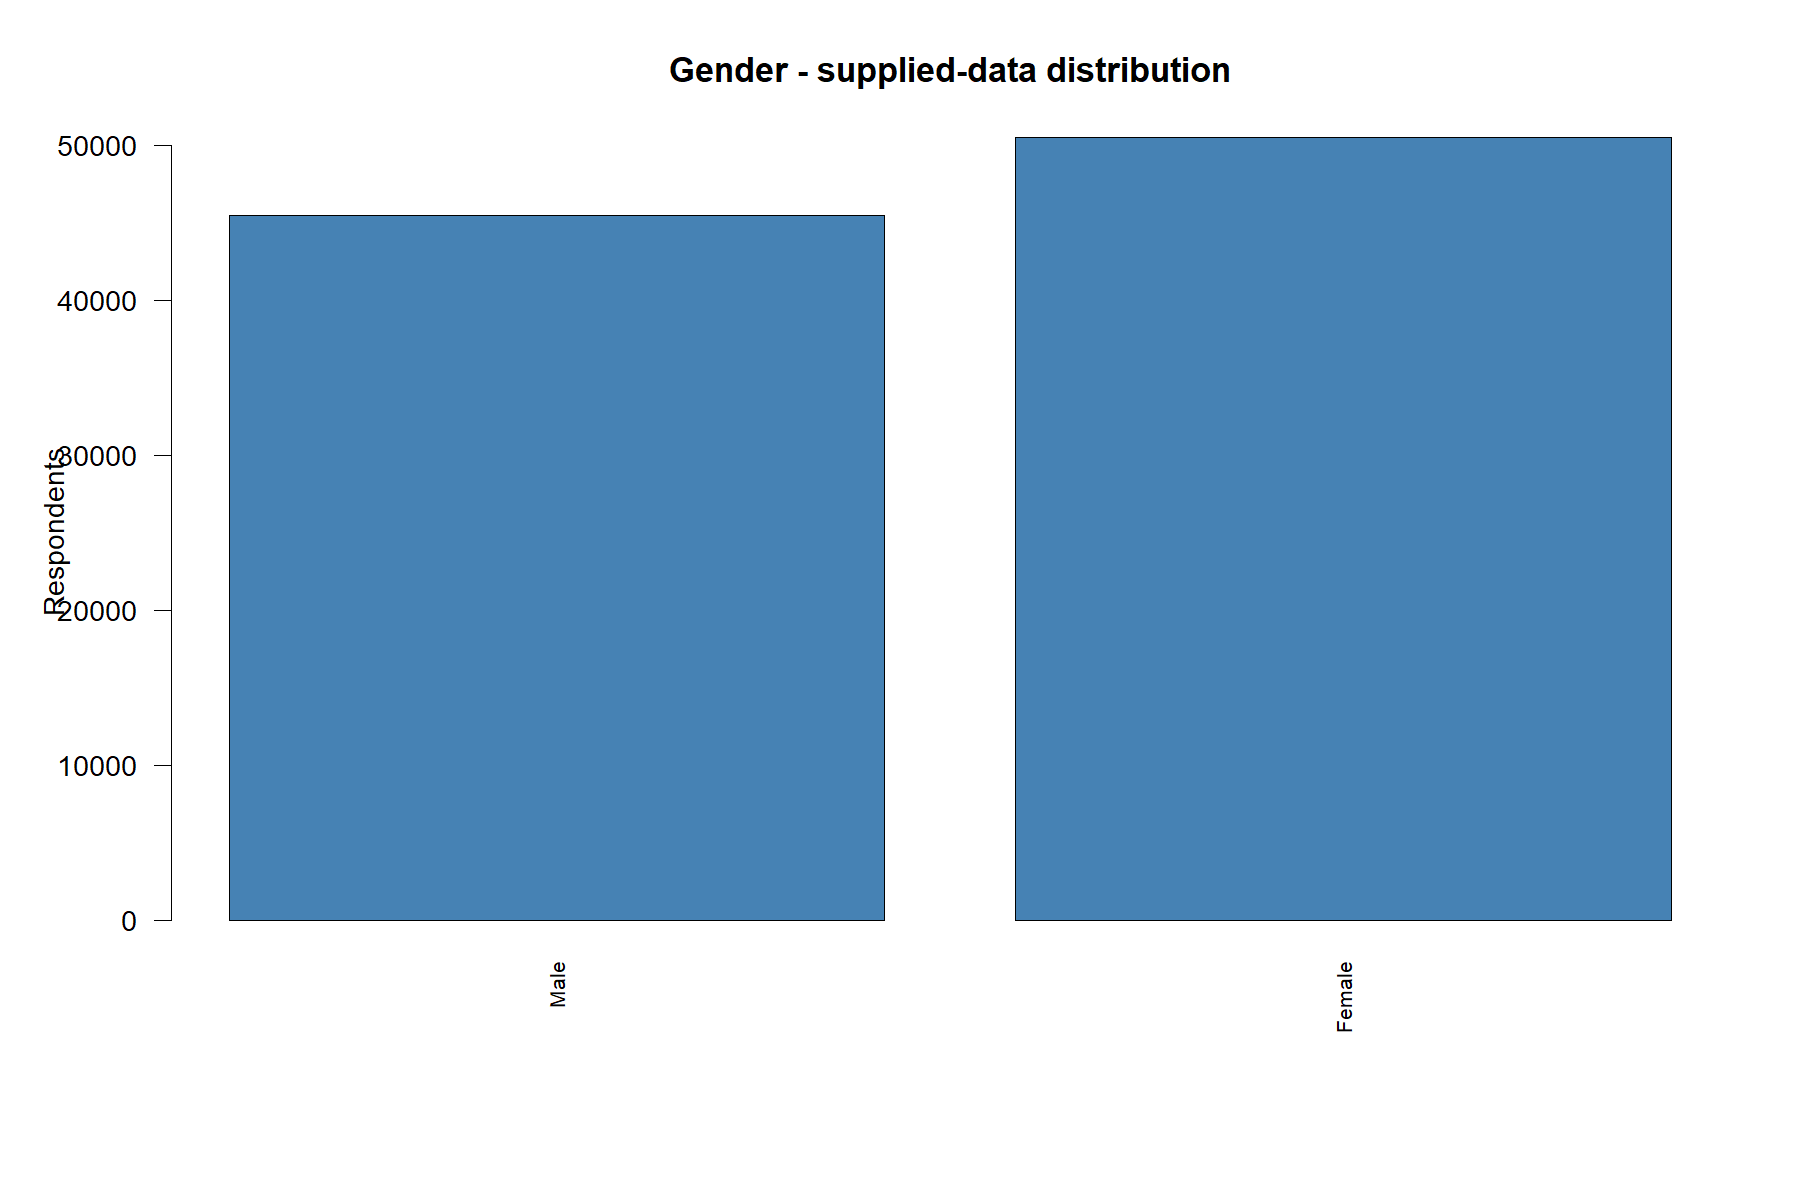

Values plotted in this chart, from the file beside it:
category, n, percent
Male, 45493, 47.39
Female, 50494, 52.61
Invalid/unmapped, 0, 0
Unavailable, 0, 0
